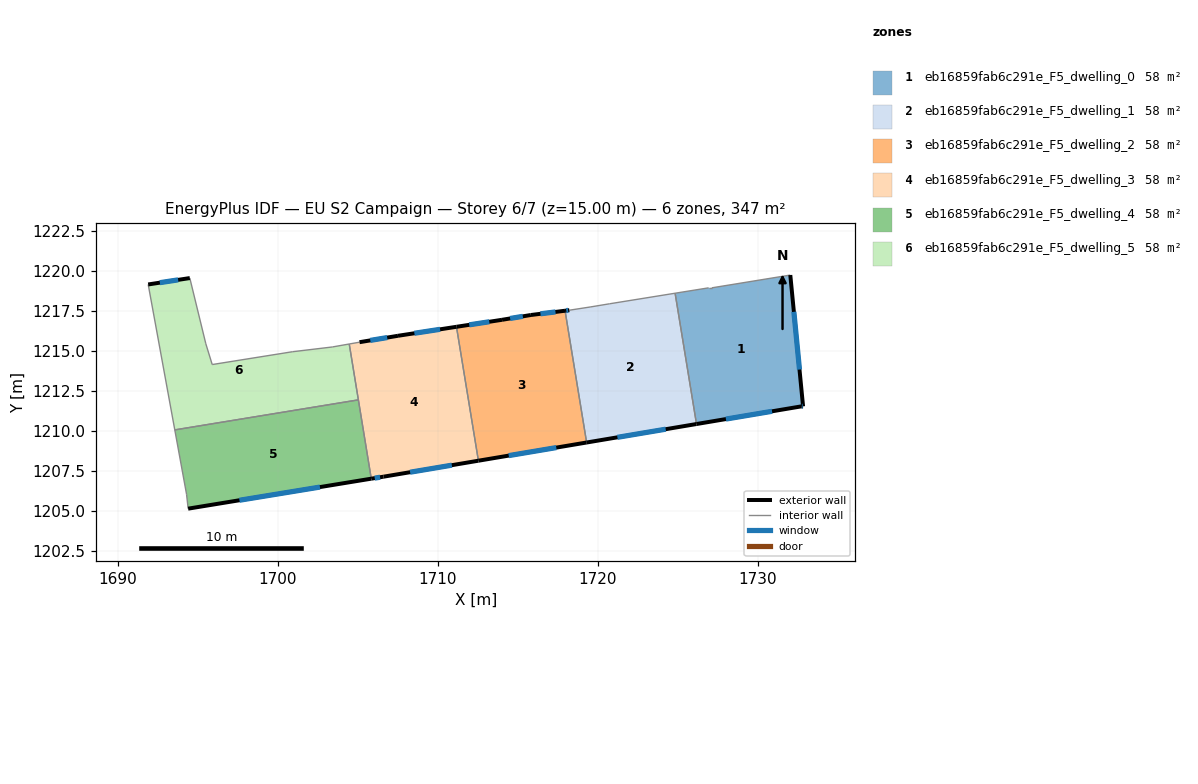
=== STOREY PLAN SPEC (per zone: floor XY polygon, exterior-wall plan segments, windows/doors) ===
zone 1: eb16859fab6c291e_F5_dwelling_0  (57.8 m²)
  floor: (1732.03, 1219.73) (1732.83, 1211.53) (1732.73, 1211.53) (1726.17, 1210.42) (1724.83, 1218.59) (1726.93, 1218.93) (1727.13, 1218.93)
  exterior wall: (1732.83, 1211.53) – (1732.03, 1219.73)  [8.2 m]
    window: (1732.61, 1213.82) – (1732.26, 1217.43)  [4.8 m²]
  exterior wall: (1732.73, 1211.53) – (1732.83, 1211.53)  [0.1 m]
    window: (1732.76, 1211.53) – (1732.80, 1211.53)  [0.1 m²]
  exterior wall: (1726.17, 1210.42) – (1732.73, 1211.53)  [6.7 m]
    window: (1728.01, 1210.73) – (1730.89, 1211.22)  [3.9 m²]
  interior walls: 4
zone 2: eb16859fab6c291e_F5_dwelling_1  (57.8 m²)
  floor: (1724.83, 1218.59) (1726.17, 1210.42) (1719.30, 1209.27) (1717.96, 1217.50) (1718.22, 1217.53) (1719.52, 1217.73) (1720.72, 1217.93)
  exterior wall: (1719.31, 1209.27) – (1726.17, 1210.42)  [7.0 m]
    window: (1721.23, 1209.59) – (1724.25, 1210.10)  [4.0 m²]
  exterior wall: (1718.22, 1217.53) – (1717.96, 1217.50)  [0.3 m]
    window: (1718.15, 1217.52) – (1718.03, 1217.51)  [0.2 m²]
  interior walls: 5
zone 3: eb16859fab6c291e_F5_dwelling_2  (57.8 m²)
  floor: (1717.96, 1217.50) (1719.30, 1209.27) (1712.54, 1208.13) (1711.17, 1216.50) (1714.02, 1216.93) (1715.82, 1217.23)
  exterior wall: (1712.54, 1208.13) – (1719.31, 1209.27)  [6.9 m]
    window: (1714.44, 1208.45) – (1717.41, 1208.95)  [4.0 m²]
  exterior wall: (1714.02, 1216.93) – (1711.17, 1216.50)  [2.9 m]
    window: (1713.22, 1216.81) – (1711.97, 1216.62)  [1.7 m²]
  exterior wall: (1715.82, 1217.23) – (1714.02, 1216.93)  [1.8 m]
    window: (1715.32, 1217.15) – (1714.52, 1217.02)  [1.1 m²]
  exterior wall: (1717.96, 1217.50) – (1715.82, 1217.23)  [2.2 m]
    window: (1717.36, 1217.43) – (1716.42, 1217.31)  [1.2 m²]
  interior walls: 2
zone 4: eb16859fab6c291e_F5_dwelling_3  (57.8 m²)
  floor: (1711.17, 1216.50) (1712.54, 1208.13) (1706.61, 1207.13) (1705.85, 1207.00) (1704.47, 1215.42) (1705.11, 1215.54) (1707.51, 1215.93)
  exterior wall: (1706.61, 1207.13) – (1712.54, 1208.13)  [6.0 m]
    window: (1708.27, 1207.41) – (1710.88, 1207.85)  [3.5 m²]
  exterior wall: (1705.85, 1207.00) – (1706.61, 1207.13)  [0.8 m]
    window: (1706.06, 1207.04) – (1706.40, 1207.09)  [0.5 m²]
  exterior wall: (1707.52, 1215.93) – (1705.11, 1215.54)  [2.4 m]
    window: (1706.84, 1215.82) – (1705.79, 1215.65)  [1.4 m²]
  exterior wall: (1711.17, 1216.50) – (1707.52, 1215.93)  [3.7 m]
    window: (1710.15, 1216.34) – (1708.54, 1216.09)  [2.1 m²]
  interior walls: 4
zone 5: eb16859fab6c291e_F5_dwelling_4  (57.8 m²)
  floor: (1705.04, 1211.93) (1705.85, 1207.00) (1694.40, 1205.13) (1694.30, 1206.03) (1693.57, 1210.05)
  exterior wall: (1694.40, 1205.13) – (1705.85, 1207.00)  [11.6 m]
    window: (1697.61, 1205.66) – (1702.64, 1206.48)  [6.7 m²]
  interior walls: 4
zone 6: eb16859fab6c291e_F5_dwelling_5  (57.8 m²)
  floor: (1704.47, 1215.42) (1705.04, 1211.93) (1693.57, 1210.05) (1691.90, 1219.14) (1694.51, 1219.54) (1695.51, 1215.44) (1695.91, 1214.14) (1700.91, 1214.94) (1703.41, 1215.24)
  exterior wall: (1694.51, 1219.54) – (1691.91, 1219.14)  [2.6 m]
    window: (1693.78, 1219.43) – (1692.63, 1219.25)  [1.5 m²]
  interior walls: 8

=== DERIVED (storey summary) ===
Building: EU S2 Campaign
Storey: 6 of 7  (floor level z = 15.00 m)
Storey gross floor area: 347.0 m²
Zones on this storey: 6
  - eb16859fab6c291e_F5_dwelling_0: floor 57.8 m²; exterior wall 15.0 m (45.0 m²); 3 window(s) 8.7 m²; WWR 19.3%
  - eb16859fab6c291e_F5_dwelling_1: floor 57.8 m²; exterior wall 7.2 m (21.7 m²); 2 window(s) 4.2 m²; WWR 19.3%
  - eb16859fab6c291e_F5_dwelling_2: floor 57.8 m²; exterior wall 13.7 m (41.2 m²); 4 window(s) 8.0 m²; WWR 19.3%
  - eb16859fab6c291e_F5_dwelling_3: floor 57.8 m²; exterior wall 12.9 m (38.8 m²); 4 window(s) 7.5 m²; WWR 19.3%
  - eb16859fab6c291e_F5_dwelling_4: floor 57.8 m²; exterior wall 11.6 m (34.8 m²); 1 window(s) 6.7 m²; WWR 19.3%
  - eb16859fab6c291e_F5_dwelling_5: floor 57.8 m²; exterior wall 2.6 m (7.9 m²); 1 window(s) 1.5 m²; WWR 19.3%
Zone adjacency (shared interzone walls):
  - eb16859fab6c291e_F5_dwelling_0 ↔ eb16859fab6c291e_F5_dwelling_1
  - eb16859fab6c291e_F5_dwelling_1 ↔ eb16859fab6c291e_F5_dwelling_2
  - eb16859fab6c291e_F5_dwelling_2 ↔ eb16859fab6c291e_F5_dwelling_3
  - eb16859fab6c291e_F5_dwelling_3 ↔ eb16859fab6c291e_F5_dwelling_4
  - eb16859fab6c291e_F5_dwelling_3 ↔ eb16859fab6c291e_F5_dwelling_5
  - eb16859fab6c291e_F5_dwelling_4 ↔ eb16859fab6c291e_F5_dwelling_5